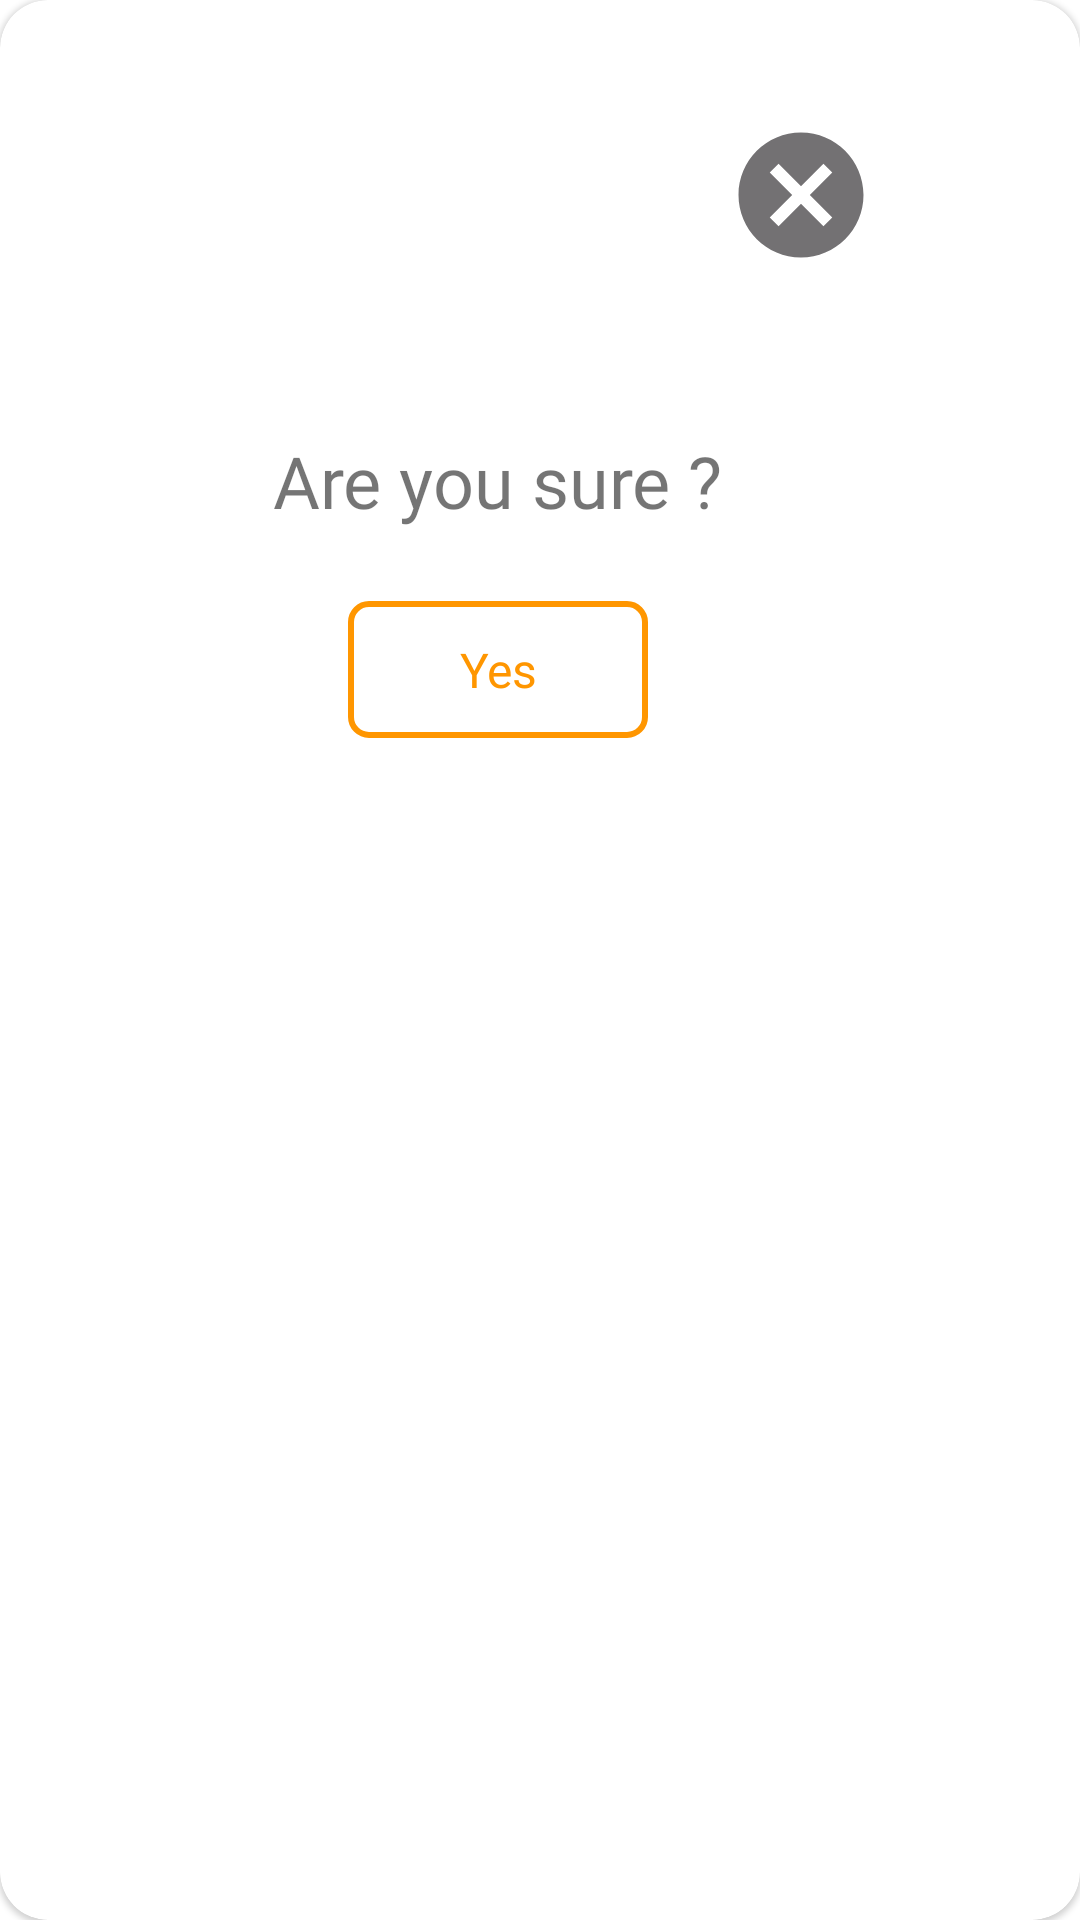

Layout XML and referenced resources for this Android screen:
<!-- AndroidManifest.xml: application theme AppTheme -->
<!-- res/layout/layout_confirm_dialogue.xml -->
<?xml version="1.0" encoding="utf-8"?>
<com.google.android.material.card.MaterialCardView xmlns:android="http://schemas.android.com/apk/res/android"
    xmlns:app="http://schemas.android.com/apk/res-auto"
    android:layout_width="wrap_content"
    android:layout_height="wrap_content"
    app:contentPadding="16dp"
    app:cardCornerRadius="16dp">

    <androidx.constraintlayout.widget.ConstraintLayout
        android:layout_width="300dp"
        android:layout_height="wrap_content">

        <TextView
            android:id="@+id/textView"
            android:layout_width="wrap_content"
            android:layout_height="wrap_content"
            android:layout_marginTop="54dp"
            android:fontFamily="@font/roboto_medium"
            android:text="Are you sure ?"
            android:textSize="24sp"
            app:layout_constraintEnd_toEndOf="parent"
            app:layout_constraintHorizontal_bias="0.501"
            app:layout_constraintStart_toStartOf="parent"
            app:layout_constraintTop_toBottomOf="@+id/ivClose" />

        <TextView
            android:id="@+id/tvYes"
            android:layout_width="100dp"
            android:layout_height="wrap_content"
            android:layout_marginTop="24dp"
            android:background="@drawable/confirm_bg"
            android:fontFamily="@font/roboto_medium"
            android:text="Yes"
            android:textAlignment="center"
            android:textAllCaps="false"
            android:textColor="@color/submit"
            android:textSize="16sp"
            app:layout_constraintEnd_toEndOf="@+id/textView"
            app:layout_constraintStart_toStartOf="@+id/textView"
            app:layout_constraintTop_toBottomOf="@+id/textView" />

        <ImageView
            android:id="@+id/ivClose"
            android:layout_width="50dp"
            android:layout_height="50dp"
            android:layout_marginTop="24dp"
            android:layout_marginEnd="24dp"
            app:layout_constraintEnd_toEndOf="parent"
            app:layout_constraintTop_toTopOf="parent"
            app:srcCompat="@drawable/ic_baseline_cancel_24" />

    </androidx.constraintlayout.widget.ConstraintLayout>


</com.google.android.material.card.MaterialCardView>
<!-- resources referenced by this layout -->
<resources>
  <color name="submit">#ff9600</color>
  <!-- drawable confirm_bg (drawable) -->
  <?xml version="1.0" encoding="utf-8"?>
  <shape xmlns:android="http://schemas.android.com/apk/res/android">
      <stroke
          android:width="2dp"
          android:color="@color/submit" />
      <corners android:radius="6dp" />
      <padding
          android:bottom="12dp"
          android:left="12dp"
          android:right="12dp"
          android:top="12dp" />
  </shape>
  <!-- drawable ic_baseline_cancel_24 (drawable) -->
  <vector android:height="24dp" android:tint="#737173"
      android:viewportHeight="24" android:viewportWidth="24"
      android:width="24dp" xmlns:android="http://schemas.android.com/apk/res/android">
      <path android:fillColor="@android:color/white" android:pathData="M12,2C6.47,2 2,6.47 2,12s4.47,10 10,10 10,-4.47 10,-10S17.53,2 12,2zM17,15.59L15.59,17 12,13.41 8.41,17 7,15.59 10.59,12 7,8.41 8.41,7 12,10.59 15.59,7 17,8.41 13.41,12 17,15.59z"/>
  </vector>
  <style name="AppTheme" parent="Theme.MaterialComponents.Light.NoActionBar">
          
  
  
  
          <item name="background">@drawable/bg</item>
          <item name="android:statusBarColor">@android:color/transparent</item>
          <item name="android:windowTranslucentStatus">true</item>
          <item name="android:windowTranslucentNavigation">true</item>
      </style>
  <!-- drawable bg: png bitmap (drawable, 16568 bytes) -->
</resources>
